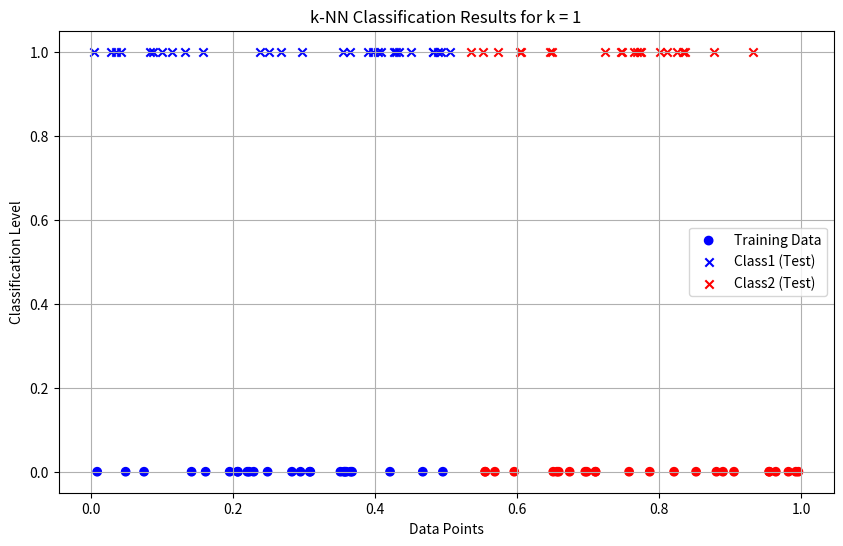
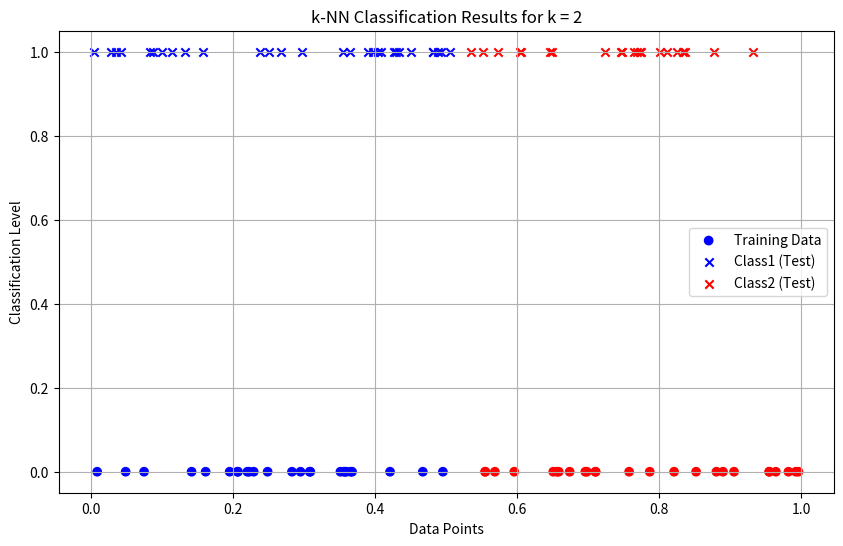
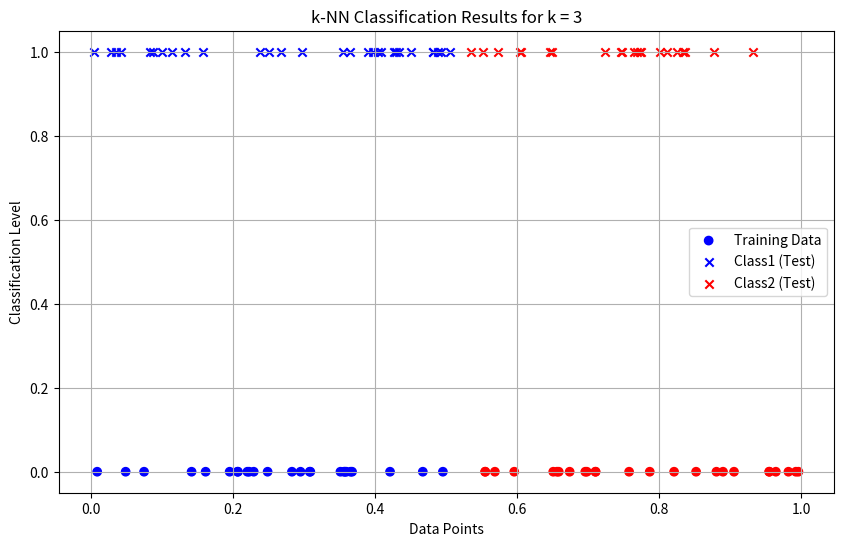
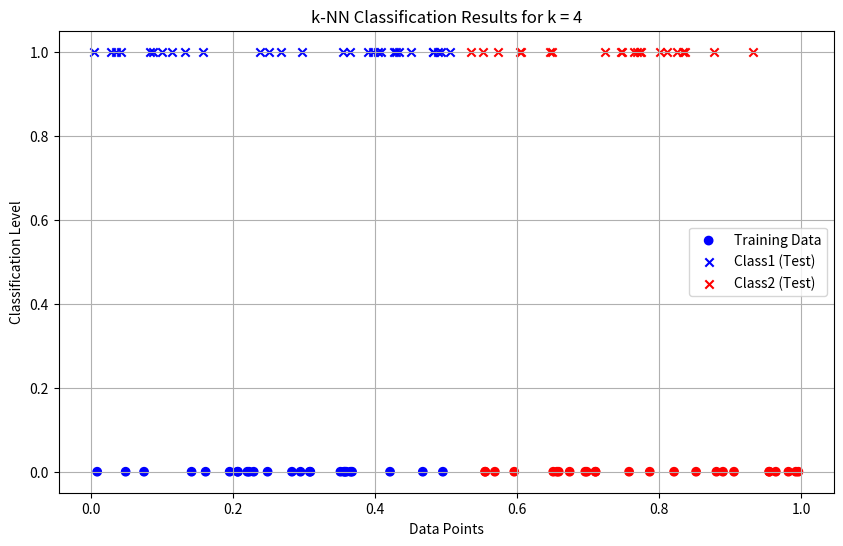
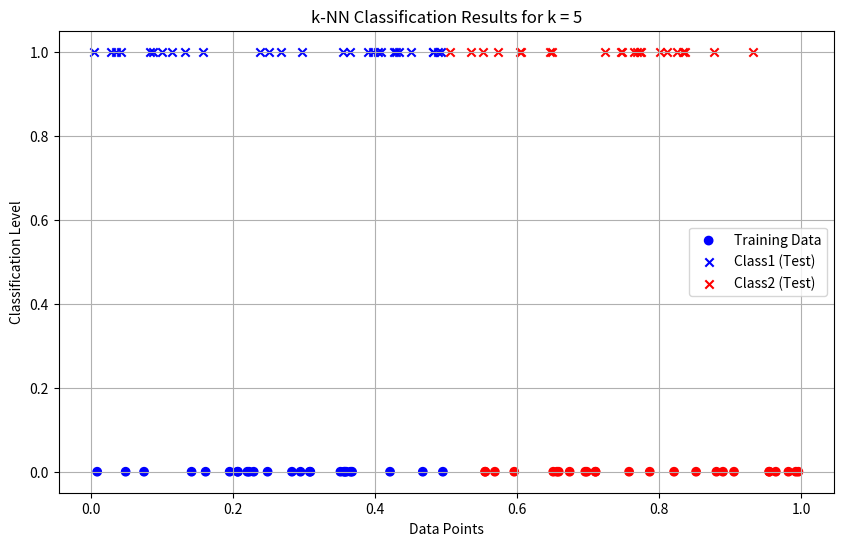
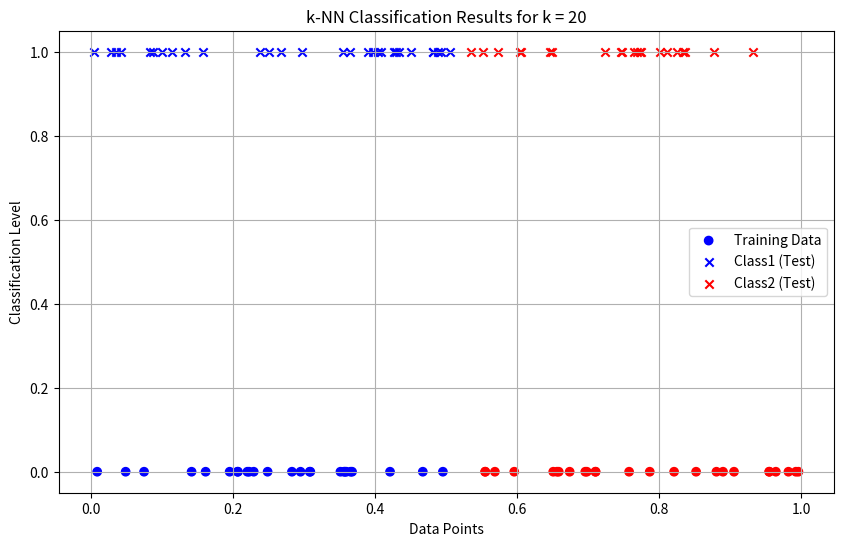
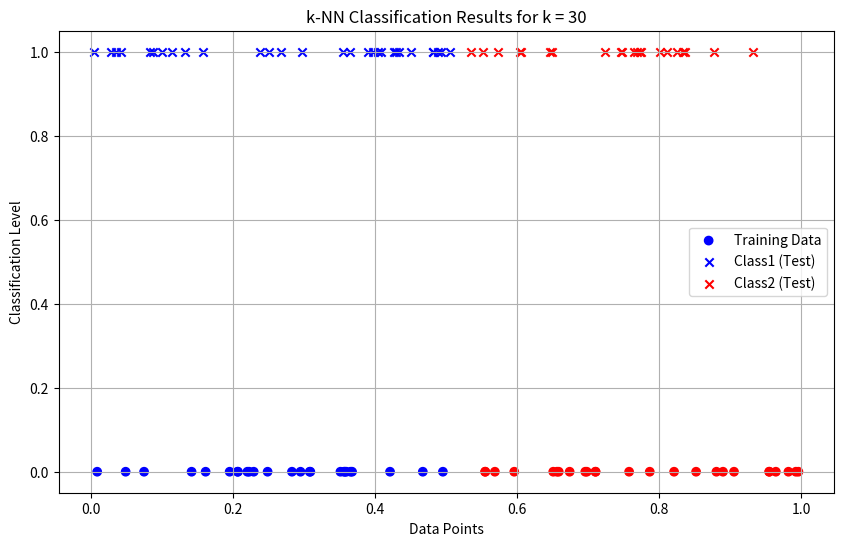

Reproduce these figures in Python, in order.
import numpy as np
import matplotlib.pyplot as plt
from collections import Counter

data = np.random.rand(100)

labels = ["Class1" if x <= 0.5 else "Class2" for x in data[:50]]


def euclidean_distance(x1, x2):
    return abs(x1 - x2)


def knn_classifier(train_data, train_labels, test_point, k):
    distances = [(euclidean_distance(test_point, train_data[i]), train_labels[i]) for i in range(len(train_data))]

    distances.sort(key=lambda x: x[0])
    k_nearest_neighbors = distances[:k]

    k_nearest_labels = [label for _, label in k_nearest_neighbors]

    return Counter(k_nearest_labels).most_common(1)[0][0]


train_data = data[:50]
train_labels = labels

test_data = data[50:]

k_values = [1, 2, 3, 4, 5, 20, 30]

print("--- k-Nearest Neighbors Classification ---")
print("Training dataset: First 50 points labeled based on the rule (x <= 0.5 -> Class1, x > 0.5 -> Class2)")
print("Testing dataset: Remaining 50 points to be classified\n")

results = {}

for k in k_values:
    print(f"Results for k = {k}:")
    classified_labels = [knn_classifier(train_data, train_labels, test_point, k) for test_point in test_data]
    results[k] = classified_labels

    for i, label in enumerate(classified_labels, start=51):
        print(f"Point x{i} (value: {test_data[i - 51]:.4f}) is classified as {label}")
    print("\n")

print("Classification complete.\n")

for k in k_values:
    classified_labels = results[k]
    class1_points = [test_data[i] for i in range(len(test_data)) if classified_labels[i] == "Class1"]
    class2_points = [test_data[i] for i in range(len(test_data)) if classified_labels[i] == "Class2"]

    plt.figure(figsize=(10, 6))
    plt.scatter(train_data, [0] * len(train_data), c=["blue" if label == "Class1" else "red" for label in train_labels],
                label="Training Data", marker="o")
    plt.scatter(class1_points, [1] * len(class1_points), c="blue", label="Class1 (Test)", marker="x")
    plt.scatter(class2_points, [1] * len(class2_points), c="red", label="Class2 (Test)", marker="x")

    plt.title(f"k-NN Classification Results for k = {k}")
    plt.xlabel("Data Points")
    plt.ylabel("Classification Level")
    plt.legend()
    plt.grid(True)
    plt.show()
